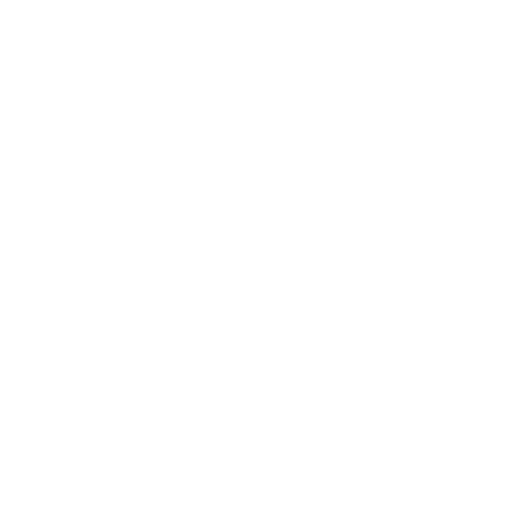
t = 0.00 s
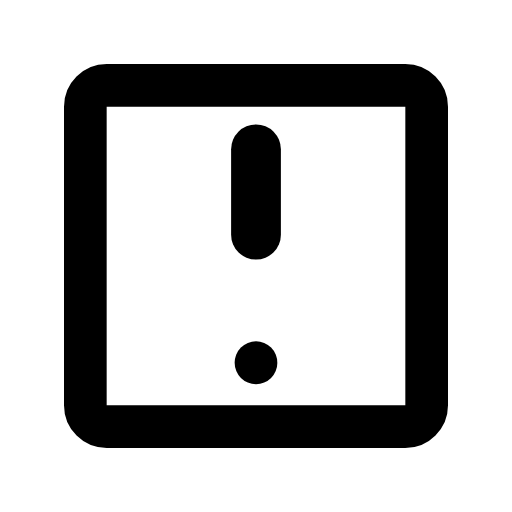
t = 0.80 s
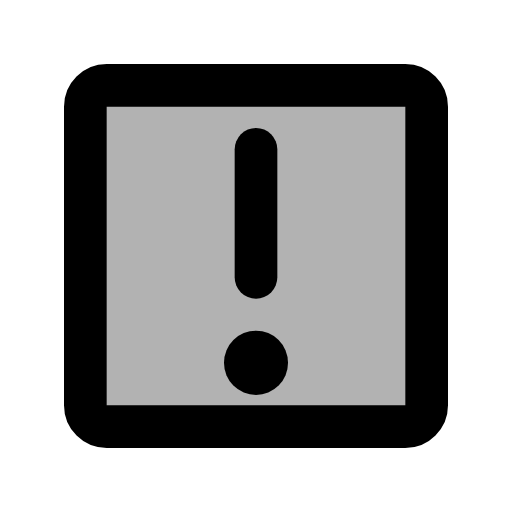
t = 1.60 s
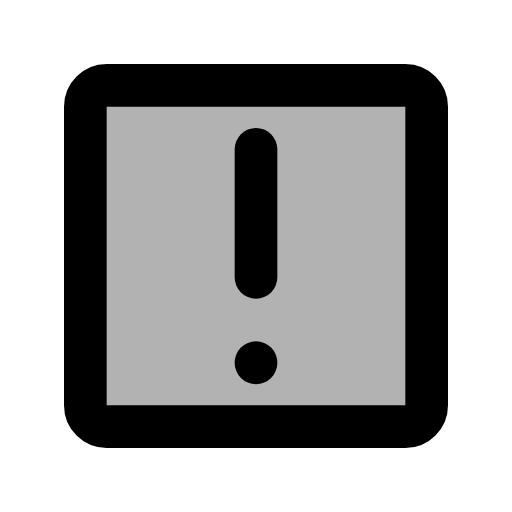
t = 2.43 s
t = 3.18 s: frame unchanged from t = 2.43 s, image omitted
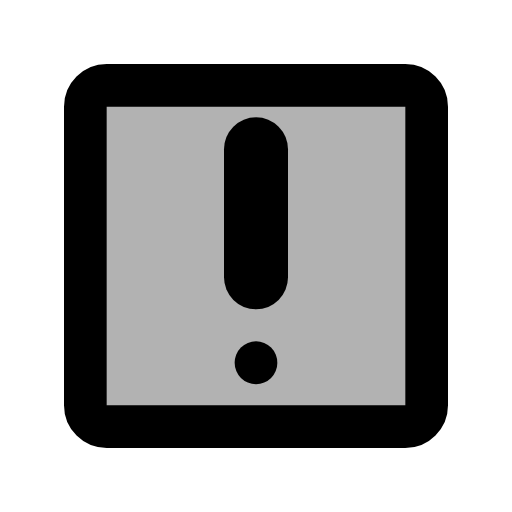
t = 4.00 s

The animated SVG that drew these frames (rendered in a browser with its animation timeline set to each time). Animation: 6 SMIL elements (animate=6); one cycle of 4.00 s, repeats indefinitely.

<svg viewBox="0 0 24 24" xmlns="http://www.w3.org/2000/svg"><g stroke="currentColor" stroke-linecap="round" stroke-linejoin="round"><path d="M12 4h7c0.55 0 1 0.45 1 1v14c0 0.55 -0.45 1 -1 1h-14c-0.55 0 -1 -0.44 -1 -1v-14c0 -0.55 0.45 -1 1 -1Z" fill="currentColor" stroke-width="2" fill-opacity="0" stroke-dasharray="66"><animate attributeName="stroke-dashoffset" dur="0.6s" fill="freeze" values="66;0"/><animate attributeName="fill-opacity" begin="1s" dur="0.15s" fill="freeze" to="0.3"/></path><g fill="none"><path d="M12 7v6" stroke-width="2" stroke-dasharray="8" stroke-dashoffset="8"><animate attributeName="stroke-width" begin="0.7s" dur="3s" repeatCount="indefinite" keyTimes="0;0.1;0.2;0.3;1" values="2;3;3;2;2"/><animate attributeName="stroke-dashoffset" begin="0.7s" dur="0.2s" fill="freeze" to="0"/></path><path d="M12 17v0.01" stroke-width="2" stroke-dasharray="4" stroke-dashoffset="4"><animate attributeName="stroke-dashoffset" begin="0.7s" dur="0.2s" fill="freeze" to="0"/><animate attributeName="stroke-width" begin="1s" dur="3s" repeatCount="indefinite" keyTimes="0;0.1;0.2;0.3;1" values="2;3;3;2;2"/></path></g></g></svg>
